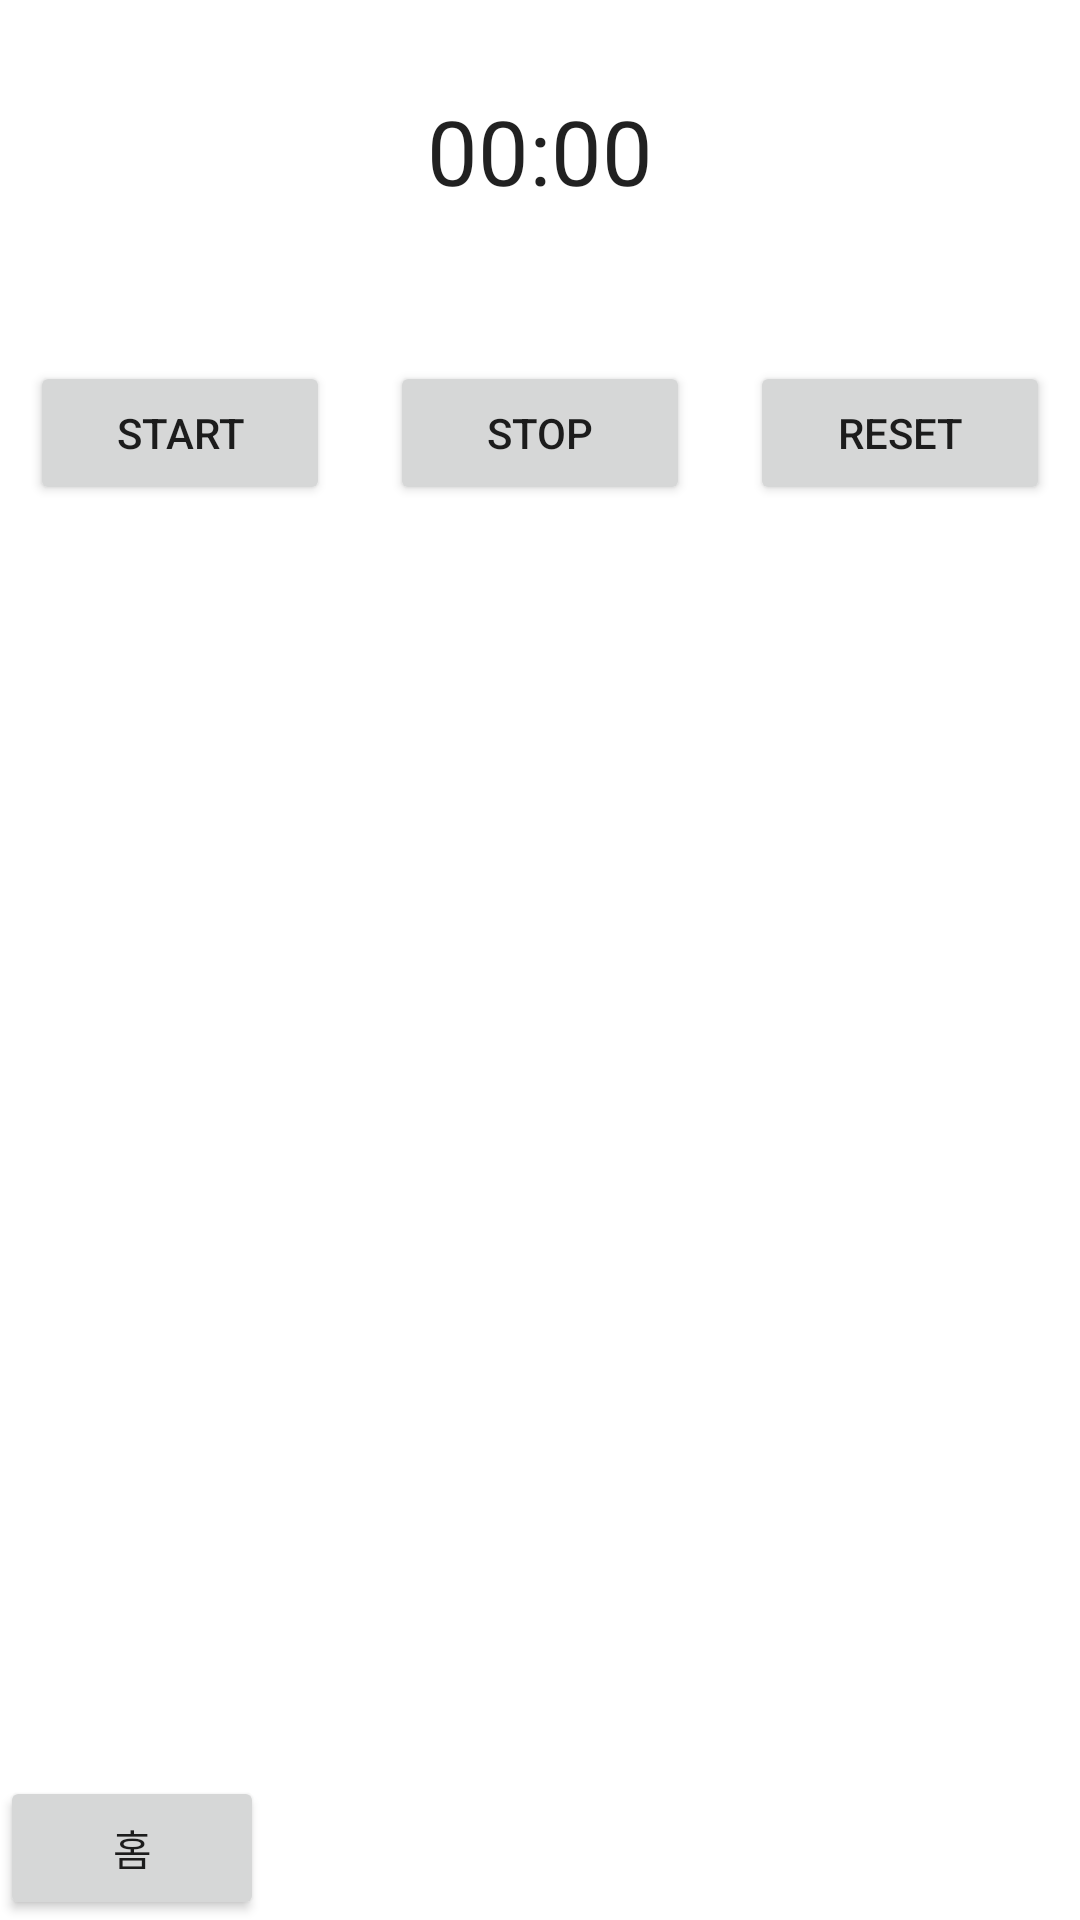

Produce the Android XML layout that renders to this screen, including the resource entries it uses.
<!-- AndroidManifest.xml: application theme Theme.EditText -->
<!-- res/layout/activity_stop_watch.xml -->
<?xml version="1.0" encoding="utf-8"?>
<LinearLayout xmlns:android="http://schemas.android.com/apk/res/android"
    xmlns:app="http://schemas.android.com/apk/res-auto"
    xmlns:tools="http://schemas.android.com/tools"
    android:layout_width="match_parent"
    android:layout_height="match_parent"
    android:orientation="vertical"
    tools:context=".StopWatch">

    <Chronometer
        android:id="@+id/chronometer"
        android:layout_width="match_parent"
        android:layout_height="wrap_content"
        android:layout_marginTop="30dp"
        android:gravity="center_horizontal"
        android:textSize="30sp" />

    <LinearLayout
        android:layout_width="match_parent"
        android:layout_height="wrap_content"
        android:layout_marginTop="50dp"
        android:gravity="center_horizontal"
        android:orientation="horizontal">

        <Button
            android:id="@+id/startBtn"
            android:layout_width="100dp"
            android:layout_height="wrap_content"
            android:text="start" />

        <Button
            android:id="@+id/stopBtn"
            android:layout_width="100dp"
            android:layout_height="wrap_content"
            android:layout_marginStart="20dp"
            android:text="stop" />

        <Button
            android:id="@+id/resetBtn"
            android:layout_width="100dp"
            android:layout_height="wrap_content"
            android:layout_marginStart="20dp"
            android:text="reset" />
    </LinearLayout>
    <LinearLayout
        android:layout_width="match_parent"
        android:layout_height="match_parent"
        android:gravity="bottom">

        <Button
            android:id="@+id/btn_home"
            android:layout_width="wrap_content"
            android:layout_height="wrap_content"
            android:text="홈" />
    </LinearLayout>

</LinearLayout>
<!-- resources referenced by this layout -->
<resources>
  <style name="Theme.EditText" parent="Theme.MaterialComponents.DayNight.DarkActionBar">
          <item name="windowNoTitle">true</item>
          
          <item name="colorPrimary">@color/purple_500</item>
          <item name="colorPrimaryVariant">@color/purple_700</item>
          <item name="colorOnPrimary">@color/white</item>
          
          <item name="colorSecondary">@color/teal_200</item>
          <item name="colorSecondaryVariant">@color/teal_700</item>
          <item name="colorOnSecondary">@color/black</item>
          
          <item name="android:statusBarColor" tools:targetApi="l">?attr/colorPrimaryVariant</item>
          
      </style>
  <color name="purple_500">#FF6200EE</color>
  <color name="purple_700">#FF3700B3</color>
  <color name="white">#FFFFFFFF</color>
  <color name="teal_200">#FF03DAC5</color>
  <color name="teal_700">#FF018786</color>
  <color name="black">#FF000000</color>
</resources>
